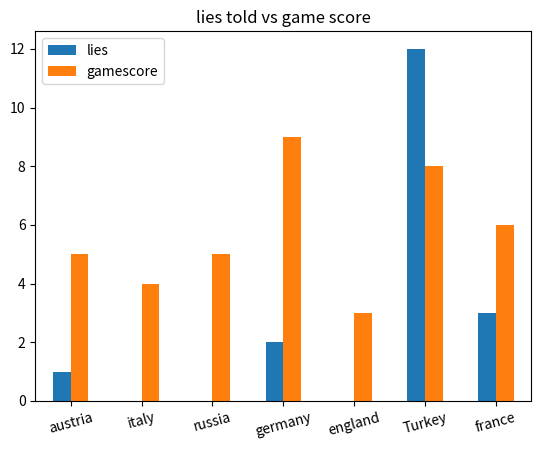

The matplotlib source for this figure: (Note: this script raises an exception after producing the figure.)
import pandas as pd

import matplotlib.pyplot as plot

 

# A python dictionary

data = {"lies":[1,0,0,2,0,12,3],

        "gamescore":[5, 4, 5, 9, 3, 8,6]

        };

index     = ["austria", "italy","russia","germany","england","Turkey","france"];

 

# Dictionary loaded into a DataFrame       

dataFrame = pd.DataFrame(data=data, index=index);

 

# Draw a vertical bar chart

dataFrame.plot.bar(rot=15, title="lies told vs game score")
plot.show(block=True);
lie_countdict= {0:{"austria":0,"germany":0,"italy":0,"turkey":0,"russia":0,"england":0,"france":0},1:{"austria":0,"germany":0,"italy":0,"turkey":0,"russia":0,"england":0,"france":0},2:{"austria":0,"germany":0,"italy":0,"turkey":0,"russia":0,"england":0,"france":0}} 

    # Example of the first game
for item in test_diplomacy_dictionary.keys():
    print(test_diplomacy_dictionary[item]["speakers"],flush=True)
    internal_counter=0
    for label in test_diplomacy_dictionary[item]["sender_labels"]:
        if  label is not True:
            lie_countdict[test_diplomacy_dictionary[item]["speakers"][internal_counter]]+=1  
        internal_counter+=1           
    
print(lie_countdict)